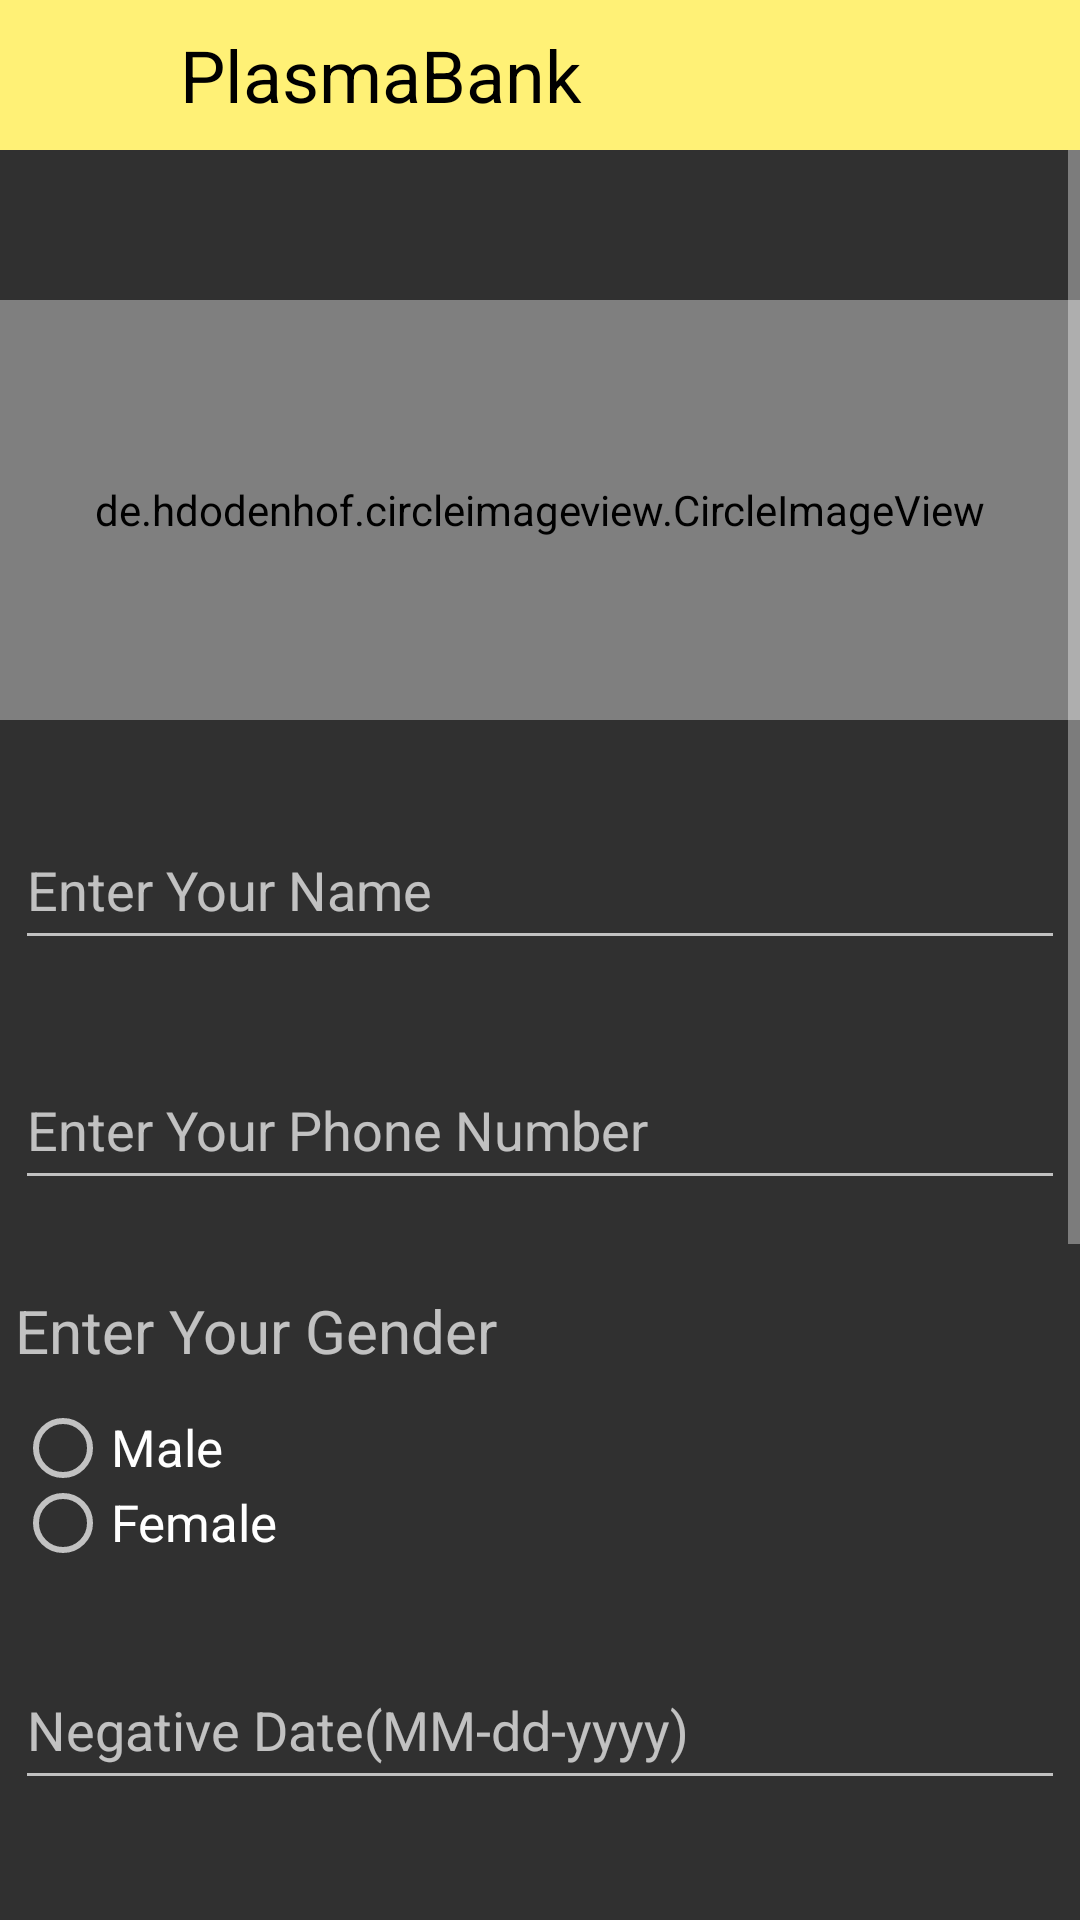

Layout XML and referenced resources for this Android screen:
<!-- AndroidManifest.xml: application theme Mytheme -->
<!-- res/layout/activity_update_page.xml -->
<?xml version="1.0" encoding="utf-8"?>
<androidx.constraintlayout.widget.ConstraintLayout xmlns:android="http://schemas.android.com/apk/res/android"
    xmlns:app="http://schemas.android.com/apk/res-auto"
    xmlns:tools="http://schemas.android.com/tools"
    android:layout_width="match_parent"
    android:layout_height="match_parent"
    tools:context=".RegisterActivity">


    <TextView
        android:id="@+id/textView2donor"
        android:layout_width="60dp"
        android:layout_height="50dp"
        android:background="@color/colorprimary"
        android:paddingTop="5dp"
        android:paddingBottom="5dp"
        android:textColor="#000000"
        app:drawableTint="@color/black"
        app:drawableTopCompat="@drawable/ic_arrow"
        app:layout_constraintStart_toStartOf="parent"
        app:layout_constraintTop_toTopOf="parent" />

    <TextView
        android:id="@+id/textView4"
        android:layout_width="0dp"
        android:layout_height="50dp"
        android:background="@color/colorprimary"
        android:gravity="center|start"
        android:text="@string/a1"
        android:textColor="#000000"
        android:textSize="24sp"
        app:layout_constraintEnd_toEndOf="parent"
        app:layout_constraintStart_toEndOf="@+id/textView2donor"
        app:layout_constraintTop_toTopOf="parent" />

    <ScrollView
        android:layout_width="match_parent"
        android:layout_height="0dp"
        app:layout_constraintBottom_toBottomOf="parent"
        app:layout_constraintEnd_toEndOf="parent"
        app:layout_constraintHorizontal_bias="0.0"
        app:layout_constraintStart_toStartOf="parent"
        app:layout_constraintTop_toBottomOf="@+id/textView4"
        app:layout_constraintVertical_bias="0.0">

        <LinearLayout
            android:layout_width="match_parent"
            android:layout_height="wrap_content"
            android:gravity="center"
            android:orientation="vertical">

            <de.hdodenhof.circleimageview.CircleImageView
                android:id="@+id/profile_image2"
                android:layout_width="match_parent"
                android:layout_height="140dp"
                android:layout_marginTop="50dp"
                android:src="@drawable/plasma"
                app:civ_border_color="#FF000000"
                app:civ_border_width="2dp" />

            <EditText
                android:id="@+id/nameupdatepage"
                android:layout_width="350dp"
                android:layout_height="50dp"
                android:layout_marginTop="30dp"
                android:ems="10"
                android:hint="@string/a5"
                android:inputType="textPersonName" />


            <EditText
                android:id="@+id/phonenoupdatepage"
                android:layout_width="350dp"
                android:layout_height="50dp"
                android:layout_marginTop="30dp"
                android:ems="10"
                android:hint="@string/a9"
                android:inputType="phone" />

            <TextView
                android:id="@+id/textView6"
                android:layout_width="350dp"
                android:layout_height="50dp"
                android:layout_marginTop="20dp"
                android:paddingTop="10dp"
                android:text="@string/a10"
                android:textSize="20sp" />

            <RadioGroup
                android:id="@+id/radioupdatepage"
                android:layout_width="350dp"
                android:layout_height="50dp"
                android:layout_marginTop="0dp">

                <RadioButton
                    android:id="@+id/radioButtonupdatepage"
                    android:layout_width="match_parent"
                    android:layout_height="25dp"
                    android:text="Male"
                    android:textSize="17sp" />

                <RadioButton
                    android:id="@+id/radioButton2updatepage"
                    android:layout_width="match_parent"
                    android:layout_height="25dp"
                    android:text="Female"
                    android:textSize="17sp" />
            </RadioGroup>

            <EditText
                android:id="@+id/negdateupdatepage"
                android:layout_width="350dp"
                android:layout_height="50dp"
                android:layout_marginTop="30dp"
                android:ems="10"
                android:inputType="textPersonName"
                android:hint="Negative Date(MM-dd-yyyy)" />

            <EditText
                android:id="@+id/lastdateupdatepage"
                android:layout_width="350dp"
                android:layout_height="50dp"
                android:layout_marginTop="30dp"
                android:ems="10"
                android:inputType="textPersonName"
                android:hint="Donated Date(MM-dd-yyyy/none)" />

            <EditText
                android:id="@+id/bgroupupdatepage"
                android:layout_width="350dp"
                android:layout_height="50dp"
                android:layout_marginTop="30dp"
                android:ems="10"
                android:inputType="textPersonName"
                android:hint="Blood group(Ex. o+/o-)" />

            <EditText
                android:id="@+id/districtupdatepage"
                android:layout_width="350dp"
                android:layout_height="50dp"
                android:layout_marginTop="30dp"
                android:ems="10"
                android:inputType="textPersonName"
                android:hint="District" />

            <EditText
                android:id="@+id/nearhosupdatepage"
                android:layout_width="350dp"
                android:layout_height="50dp"
                android:layout_marginTop="30dp"
                android:ems="10"
                android:inputType="textPersonName"
                android:hint="Nearest Hospital" />

            <Button
                android:id="@+id/buttonR1updatepage"
                android:layout_width="200dp"
                android:layout_height="55dp"
                android:layout_marginTop="30dp"
                android:background="#82e9de"
                android:text="Update"
                android:textColor="@color/black"
                android:textSize="18sp" />


        </LinearLayout>
    </ScrollView>


</androidx.constraintlayout.widget.ConstraintLayout>
<!-- resources referenced by this layout -->
<resources>
  <color name="black">#FF000000</color>
  <color name="colorprimary">#fff176</color>
  <!-- drawable plasma: jpg bitmap (drawable-v24, 37115 bytes) -->
  <string name="a1">PlasmaBank</string>
  <string name="a10">Enter Your Gender</string>
  <string name="a5">Enter Your Name</string>
  <string name="a9">Enter Your Phone Number</string>
  <style name="Mytheme" parent="Theme.AppCompat.NoActionBar">
          <item name="colorPrimary">@color/colorprimary</item>
          <item name="colorPrimaryDark">@color/colorprimaryDark</item>
          <item name="colorAccent">@color/colorAccent</item>
      </style>
  <color name="colorprimaryDark">#cabf45</color>
  <color name="colorAccent">#ffffa8</color>
</resources>
